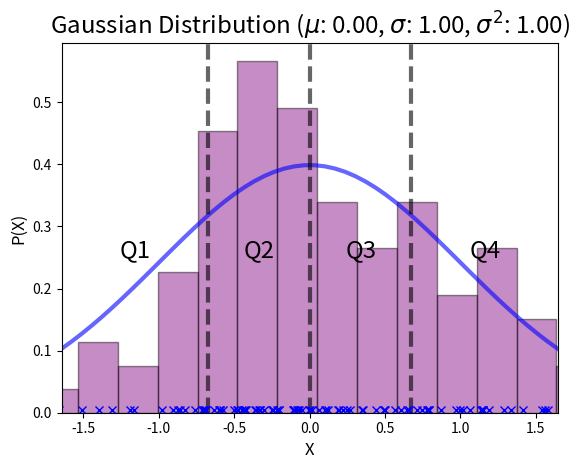

This chart was generated by the following Python code:
import matplotlib.pyplot as plt
import numpy as np
from scipy.stats import norm

np.random.seed(5)

# Normal Distribution
mean, var = norm.stats(moments='mv')
std = norm.std()

fig, ax = plt.subplots(1, 1)

x = np.linspace(norm.ppf(0.05), norm.ppf(0.95))
ax.plot(x, norm.pdf(x), 'b-', lw=3, alpha=0.6, label='Gaussian')

q1 = norm.ppf(.25)
median = norm.ppf(.5)
q3 = norm.ppf(.75)

plt.title('Gaussian Distribution ($\mu$: {:.2f}, $\sigma$: {:.2f}, $\sigma^2$: {:.2f})'.format(mean, std, var),
          size='xx-large')
plt.xlabel('X', size='large')
plt.ylabel('P(X)', size='large')

# Quartile lines
ax.axvline(x=q1, linewidth=3, alpha=0.6, color='black', linestyle='dashed')
ax.axvline(x=median, linewidth=3, alpha=0.6, color='black', linestyle='dashed')
ax.axvline(x=q3, linewidth=3, alpha=0.6, color='black', linestyle='dashed')

horiz_text_offset = .1
vert_text_offset = 0.25

plt.xlim(x[0], x[-1])
plt.text(x[0] + (q1 - x[0]) / 2.0 - horiz_text_offset, vert_text_offset, 'Q1', color='black', size='xx-large')
plt.text(q1 + (median - q1) / 2.0 - horiz_text_offset, vert_text_offset, 'Q2', color='black', size='xx-large')
plt.text(median + (q3 - median) / 2.0 - horiz_text_offset, vert_text_offset, 'Q3', color='black', size='xx-large')
plt.text(q3 + (x[-1] - q3) / 2.0 - horiz_text_offset, vert_text_offset, 'Q4', color='black', size='xx-large')

# Random samples
samp_size = 100
pts = norm.rvs(size=samp_size)

# Add histogram

ys = [.005] * samp_size
plt.hist(pts, bins=20, facecolor='purple', alpha=0.45, density=True, weights=np.ones_like(pts) / float(len(pts)),
         edgecolor='black',
         linewidth=1.0)
plt.plot(pts, ys, 'bx')

plt.show()

# Sample statistics
std_sample = np.std(pts)
var_sample = np.var(pts)
mean_sample = np.mean(pts)
q1_sample, median_sample, q3_sample = np.percentile(pts, [25, 50, 75])

print('mean: {:.2f}, mean(sample): {:.2f}'.format(mean, mean_sample))
print('var: {:.2f}, var(sample): {:.2f}'.format(var, var_sample))
print('std: {:.2f}, std(sample): {:.2f}'.format(std, std_sample))

print('q1: {:.2f}, q1(sample): {:.2f}'.format(q1, q1_sample))
print('median: {:.2f}, median(sample): {:.2f}'.format(median, median_sample))
print('q3: {:.2f}, q3(sample): {:.2f}'.format(q3, q3_sample))
